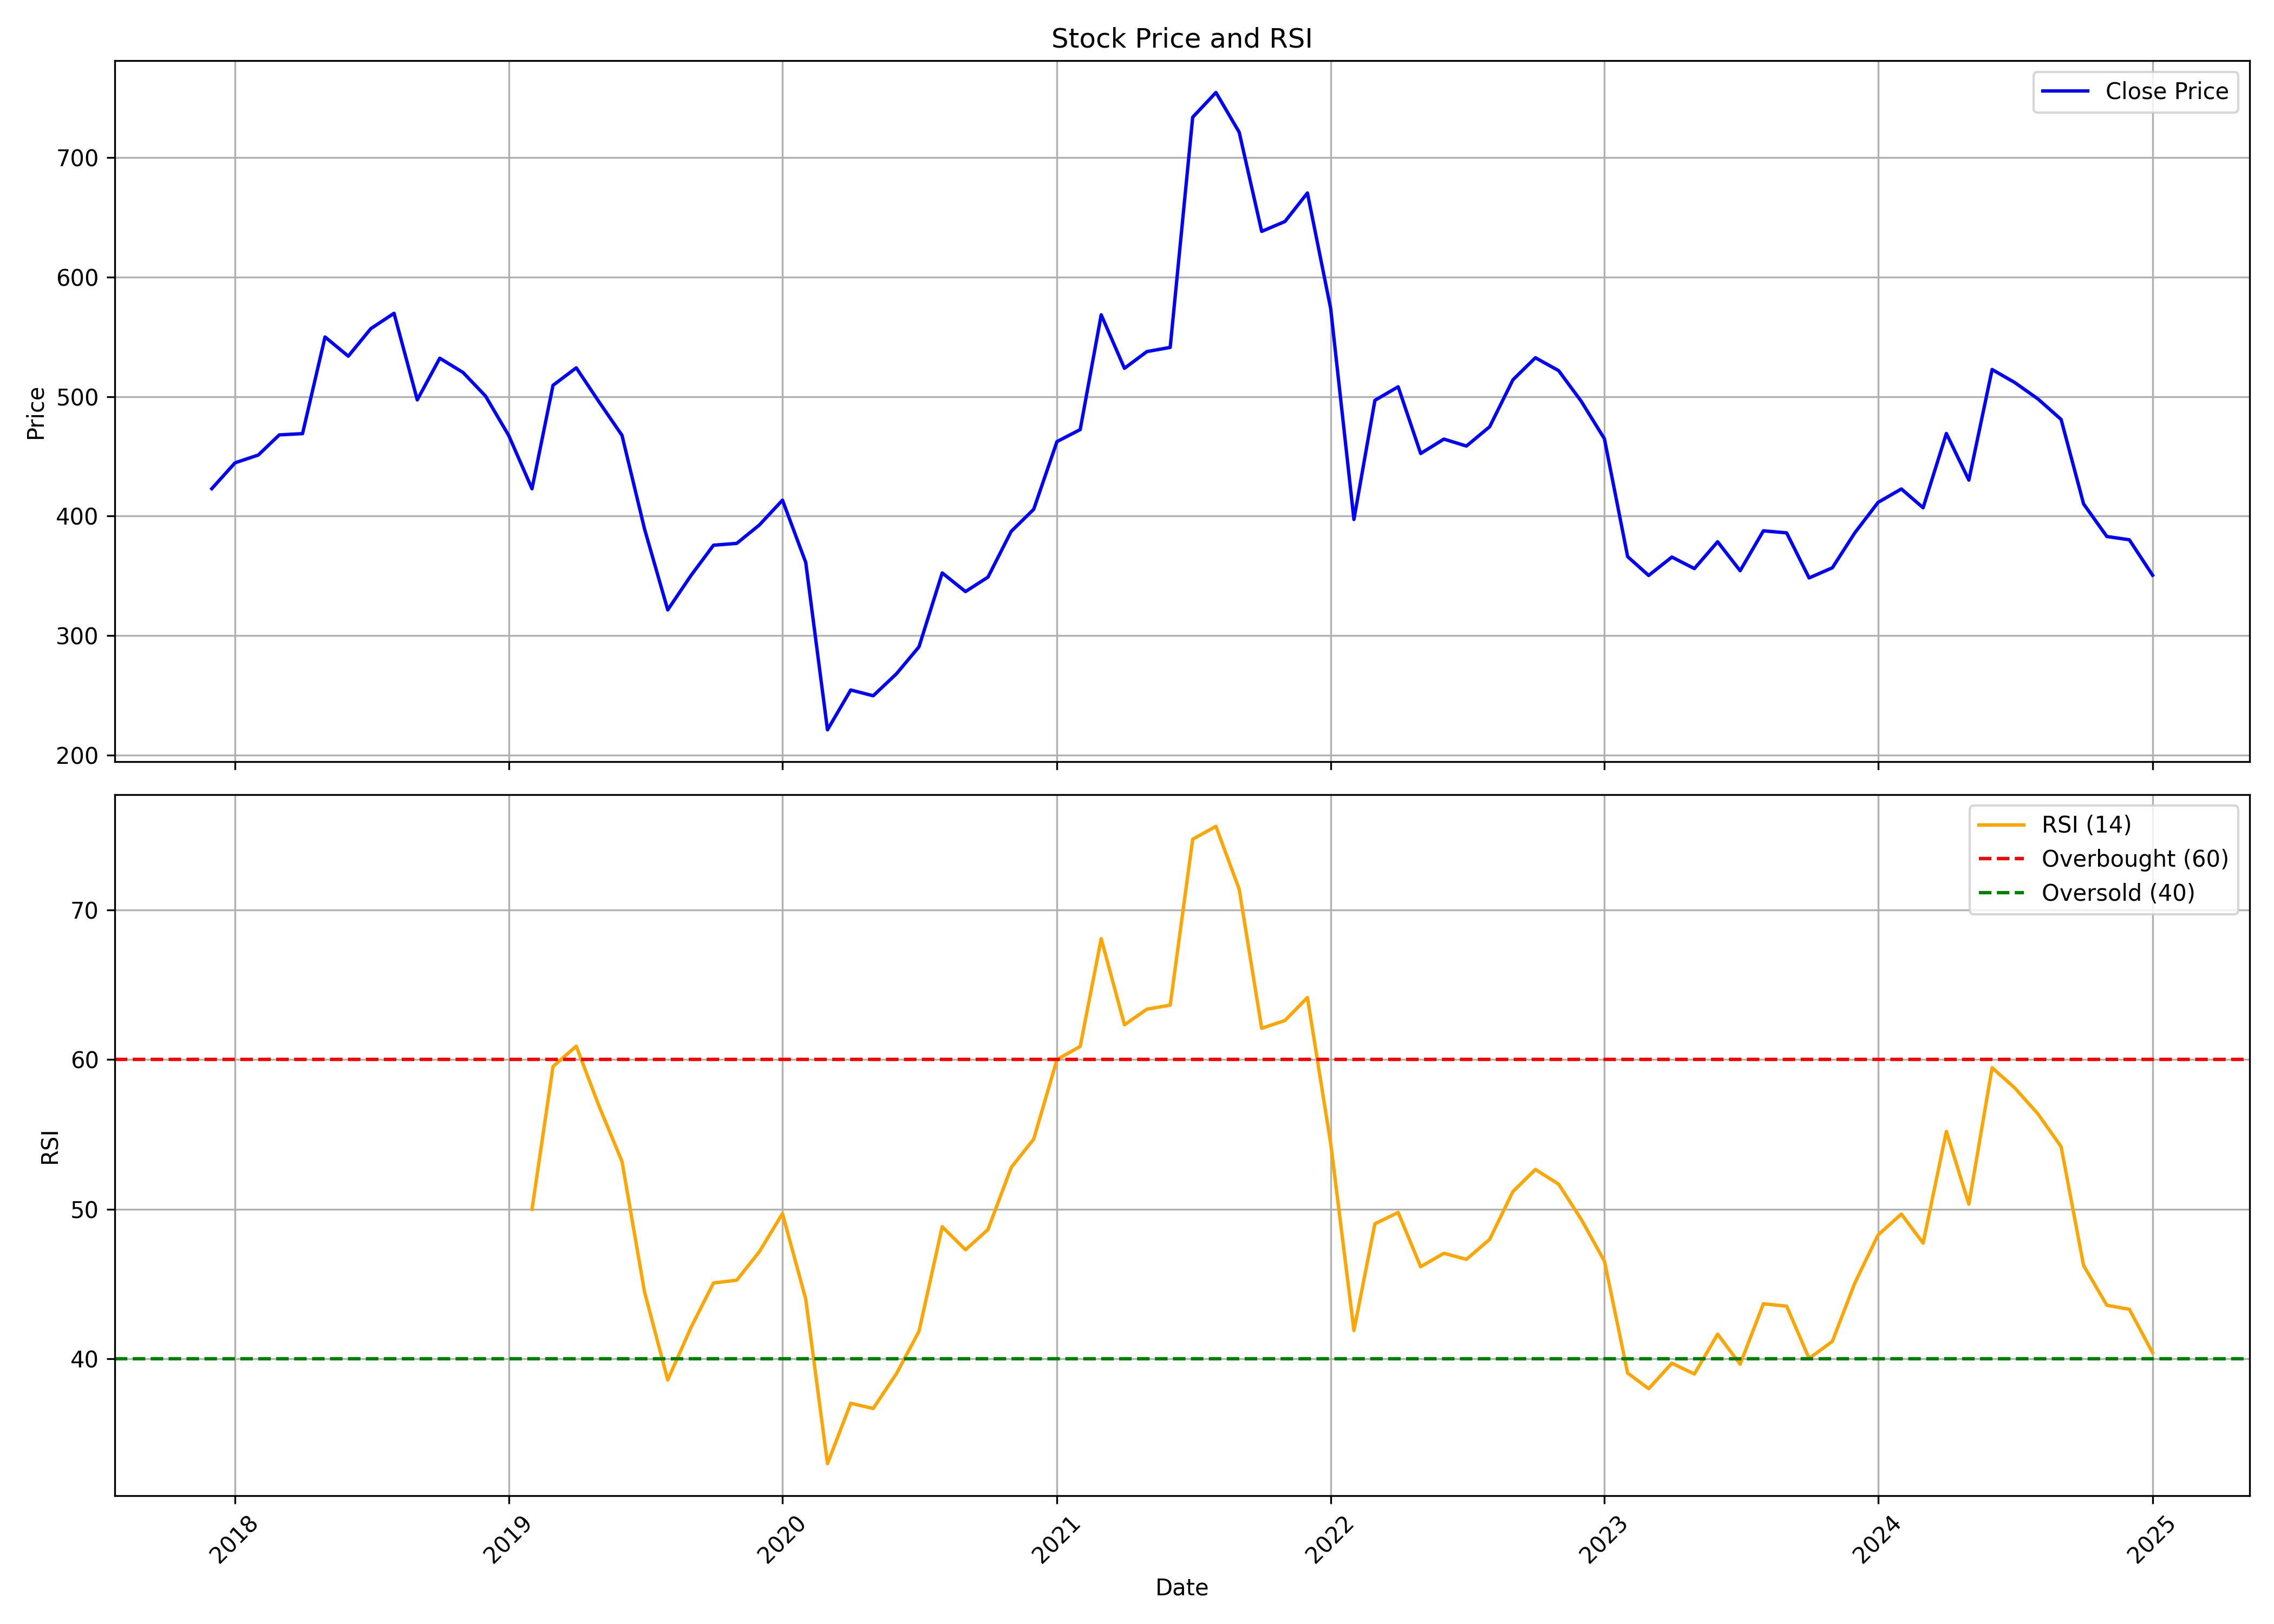

Data behind this chart, as committed beside it:
, Unnamed: 0.1, Unnamed: 0, date, symbol, open, high, low, close, volume, rsi
0, 0, 0, 2017-12-01, MAHLOG, 434.3, 455.6, 403.4, 422.9, 2813648, 
1, 1, 1, 2018-01-01, MAHLOG, 422.9, 540.4, 422.9, 444.6, 4023360, 
2, 2, 2, 2018-02-01, MAHLOG, 448.8, 463.3, 425.8, 451.1, 917677, 
3, 3, 3, 2018-03-01, MAHLOG, 444.1, 520.2, 440.1, 467.9, 2189039, 
4, 4, 4, 2018-04-01, MAHLOG, 467.9, 491.3, 458.6, 469, 1668156, 
5, 5, 5, 2018-05-01, MAHLOG, 469, 586.1, 466.2, 549.9, 2528343, 
6, 6, 6, 2018-06-01, MAHLOG, 547.7, 631.2, 521.2, 533.8, 1711264, 
7, 7, 7, 2018-07-01, MAHLOG, 537.7, 603.2, 530, 556.8, 1367531, 
8, 8, 8, 2018-08-01, MAHLOG, 558.3, 597.1, 532.8, 569.7, 1005141, 
9, 9, 9, 2018-09-01, MAHLOG, 567.1, 586.7, 494.3, 497.2, 752092, 
10, 10, 10, 2018-10-01, MAHLOG, 502.2, 551.6, 488.6, 532.1, 681348, 
11, 11, 11, 2018-11-01, MAHLOG, 532.7, 541.9, 484.1, 520.2, 1312313, 
12, 12, 12, 2018-12-01, MAHLOG, 517.8, 522.6, 482, 500.4, 301200, 
13, 13, 13, 2019-01-01, MAHLOG, 501.2, 526.8, 459.7, 467.3, 468063, 
14, 14, 14, 2019-02-01, MAHLOG, 481.5, 481.6, 404.6, 422.8, 1349167, 49.99
15, 15, 15, 2019-03-01, MAHLOG, 419.4, 512.9, 416.6, 509.4, 551989, 59.53
16, 16, 16, 2019-04-01, MAHLOG, 516.7, 559.1, 491.7, 524.1, 473797, 60.89
17, 17, 17, 2019-05-01, MAHLOG, 524.1, 524.1, 422, 495.9, 662767, 56.93
18, 18, 18, 2019-06-01, MAHLOG, 496.4, 505.1, 460.6, 467.5, 892762, 53.18
19, 19, 19, 2019-07-01, MAHLOG, 467.7, 480.9, 385.2, 389.3, 1804157, 44.47
20, 20, 20, 2019-08-01, MAHLOG, 408, 408, 316.1, 321.5, 685114, 38.58
21, 21, 21, 2019-09-01, MAHLOG, 321.5, 400, 308.8, 350.3, 2591094, 42.09
22, 22, 22, 2019-10-01, MAHLOG, 346.4, 381.5, 331.3, 375.6, 838068, 45.06
23, 23, 23, 2019-11-01, MAHLOG, 372.5, 404.8, 345.4, 377.2, 1196863, 45.25
24, 24, 24, 2019-12-01, MAHLOG, 374.7, 424.4, 360, 392.4, 596863, 47.14
25, 25, 25, 2020-01-01, MAHLOG, 395.3, 446.9, 388.6, 413.3, 817724, 49.7
26, 26, 26, 2020-02-01, MAHLOG, 407.8, 433.1, 359.1, 361.2, 1810307, 43.98
27, 27, 27, 2020-03-01, MAHLOG, 371, 375.6, 190.3, 221.1, 1542856, 32.98
28, 28, 28, 2020-04-01, MAHLOG, 235.7, 312.2, 207.8, 254.5, 1442076, 37.02
29, 29, 29, 2020-05-01, MAHLOG, 254.5, 264.4, 234.2, 249.6, 958069, 36.67
30, 30, 30, 2020-06-01, MAHLOG, 256.4, 343.9, 251.7, 268, 1712092, 39
31, 31, 31, 2020-07-01, MAHLOG, 268.3, 343.4, 266.4, 290.6, 2214727, 41.82
32, 32, 32, 2020-08-01, MAHLOG, 299.4, 390.2, 279.7, 352.4, 4651146, 48.82
33, 33, 33, 2020-09-01, MAHLOG, 353, 366.6, 303.8, 336.8, 1029881, 47.28
34, 34, 34, 2020-10-01, MAHLOG, 339.6, 357.8, 318.6, 348.9, 844758, 48.63
35, 35, 35, 2020-11-01, MAHLOG, 351, 396.1, 343.1, 387.2, 1183637, 52.78
36, 36, 36, 2020-12-01, MAHLOG, 392.1, 421.6, 362.8, 405.6, 1864687, 54.68
37, 37, 37, 2021-01-01, MAHLOG, 407, 533.2, 403.8, 462.3, 2807248, 59.99
38, 38, 38, 2021-02-01, MAHLOG, 463.1, 514.7, 431, 472.4, 1584954, 60.87
39, 39, 39, 2021-03-01, MAHLOG, 480.4, 603, 465.7, 568.4, 4575435, 68.07
40, 40, 40, 2021-04-01, MAHLOG, 571.5, 579.3, 496.1, 523.6, 1873770, 62.32
41, 41, 41, 2021-05-01, MAHLOG, 528.2, 555.9, 488.3, 537.7, 2823903, 63.36
42, 42, 42, 2021-06-01, MAHLOG, 537.3, 600, 527.7, 541.1, 4224211, 63.63
43, 43, 43, 2021-07-01, MAHLOG, 547.8, 790.3, 538.1, 733.7, 7797068, 74.72
44, 44, 44, 2021-08-01, MAHLOG, 728.6, 808.4, 631.9, 754.4, 9313046, 75.58
45, 45, 45, 2021-09-01, MAHLOG, 756.2, 766.7, 685.1, 721.2, 2600786, 71.37
46, 46, 46, 2021-10-01, MAHLOG, 723.7, 777.9, 630.5, 638.2, 2753404, 62.08
47, 47, 47, 2021-11-01, MAHLOG, 612.4, 801.5, 604.9, 646.5, 3766341, 62.6
48, 48, 48, 2021-12-01, MAHLOG, 637.9, 717.8, 622.3, 670.3, 3101992, 64.14
49, 49, 49, 2022-01-01, MAHLOG, 672.5, 732.6, 568.1, 573.6, 2641805, 54.39
50, 50, 50, 2022-02-01, MAHLOG, 580.9, 581.9, 385.1, 397.2, 6605473, 41.89
51, 51, 51, 2022-03-01, MAHLOG, 397.2, 508.6, 390.9, 496.8, 3469237, 49.02
52, 52, 52, 2022-04-01, MAHLOG, 499.6, 538.6, 461.1, 508.2, 4307370, 49.77
53, 53, 53, 2022-05-01, MAHLOG, 508.1, 508.1, 437.3, 452.3, 2684166, 46.15
54, 54, 54, 2022-06-01, MAHLOG, 451, 485.6, 399.2, 464.4, 1835852, 47.04
55, 55, 55, 2022-07-01, MAHLOG, 466.7, 511.8, 448, 458.6, 2074554, 46.64
56, 56, 56, 2022-08-01, MAHLOG, 466.4, 512.7, 462.2, 474.7, 4117359, 47.98
57, 57, 57, 2022-09-01, MAHLOG, 476.4, 560.6, 468.7, 514, 10439473, 51.17
58, 58, 58, 2022-10-01, MAHLOG, 507.5, 552.7, 507.5, 532.5, 2438884, 52.65
59, 59, 59, 2022-11-01, MAHLOG, 533.9, 551.7, 474.8, 521.7, 2807361, 51.66
... 26 more rows
